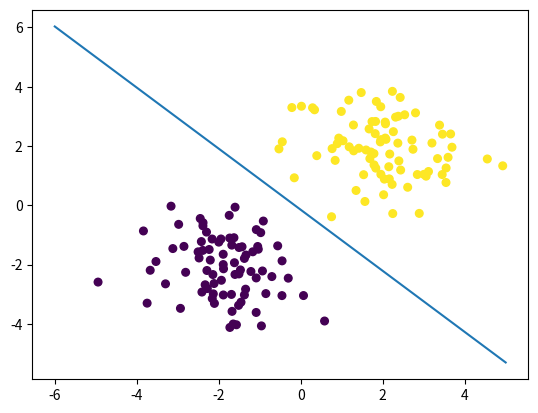

The script that saved this image:
# -*- coding: utf-8 -*-
"""
Created on Sun Jul 28 15:55:24 2019

[redacted]
"""

import numpy as np
import matplotlib.pyplot as plt


def get_data():
    # Nummbers of observation per class
    obs_per_class = 80
    
    X1 = np.random.randn(obs_per_class, 2) + np.array([-2, -2])
    X2 = np.random.randn(obs_per_class, 2) + np.array([2, 2])
    X = np.concatenate((X1, X2))
    y = np.concatenate((np.zeros(obs_per_class), np.ones(obs_per_class)))
    return X, y

def sigmoid(X, B, bias):
    """The sigmoid function"""
    return 1/(1+np.exp(-bias - (B.dot(X))))

def logistic_regression_sgd(X, y, epochs, l_rate):
    n = len(X[0]) #Number of features
    B = np.zeros(n)
    bias = 0
    for epoch in range(epochs):
        err = np.zeros(y.shape)
        for i in range(len(X)):
            predict = sigmoid(X[i, :], B, bias)
            err[i] = (predict - y[i])**2
            B = B + (l_rate*(y[i]-predict)*predict*(1-predict)*X[i])
            bias = bias + (l_rate*(y[i]-predict)*predict*(1-predict))
        print("Current error is:", np.mean(err))
    return B, bias

def to_predict(x, B, bias):
    return  np.round(sigmoid(x, B, bias))


X, y = get_data()

epochs = 10     #Iterations number
l_rate = 0.3    #Learning rate
N = len(X)      #Observations number
n = len(X[0])   #Features number

x=np.array([[2, 1]])    #Data to predict after the training process

#The training stage
B_final, bias_final = logistic_regression_sgd(X, y, epochs, l_rate)

#Print the learned coefficients
print(B_final,"\n", bias_final)
print("_________X1_______________X2_______________Prediction_________")
for i in range(N):
    print(X[i, 0],"_", X[i, 1], ":", sigmoid(X[i], B_final, bias_final))
print(sigmoid(x[0], B_final, bias_final))

#Prediction of a new data x
prediction = to_predict(x[0], B_final, bias_final)
print(prediction)

plt.scatter(X[:, 0], X[:, 1], s=30, c=y)

#Draw the line that separates the 2 classes
x_axis = np.linspace(-6, 5, 2)
y_axis = -(B_final[0]/B_final[1])*x_axis - (bias_final/B_final[1])
plt.plot(x_axis, y_axis)